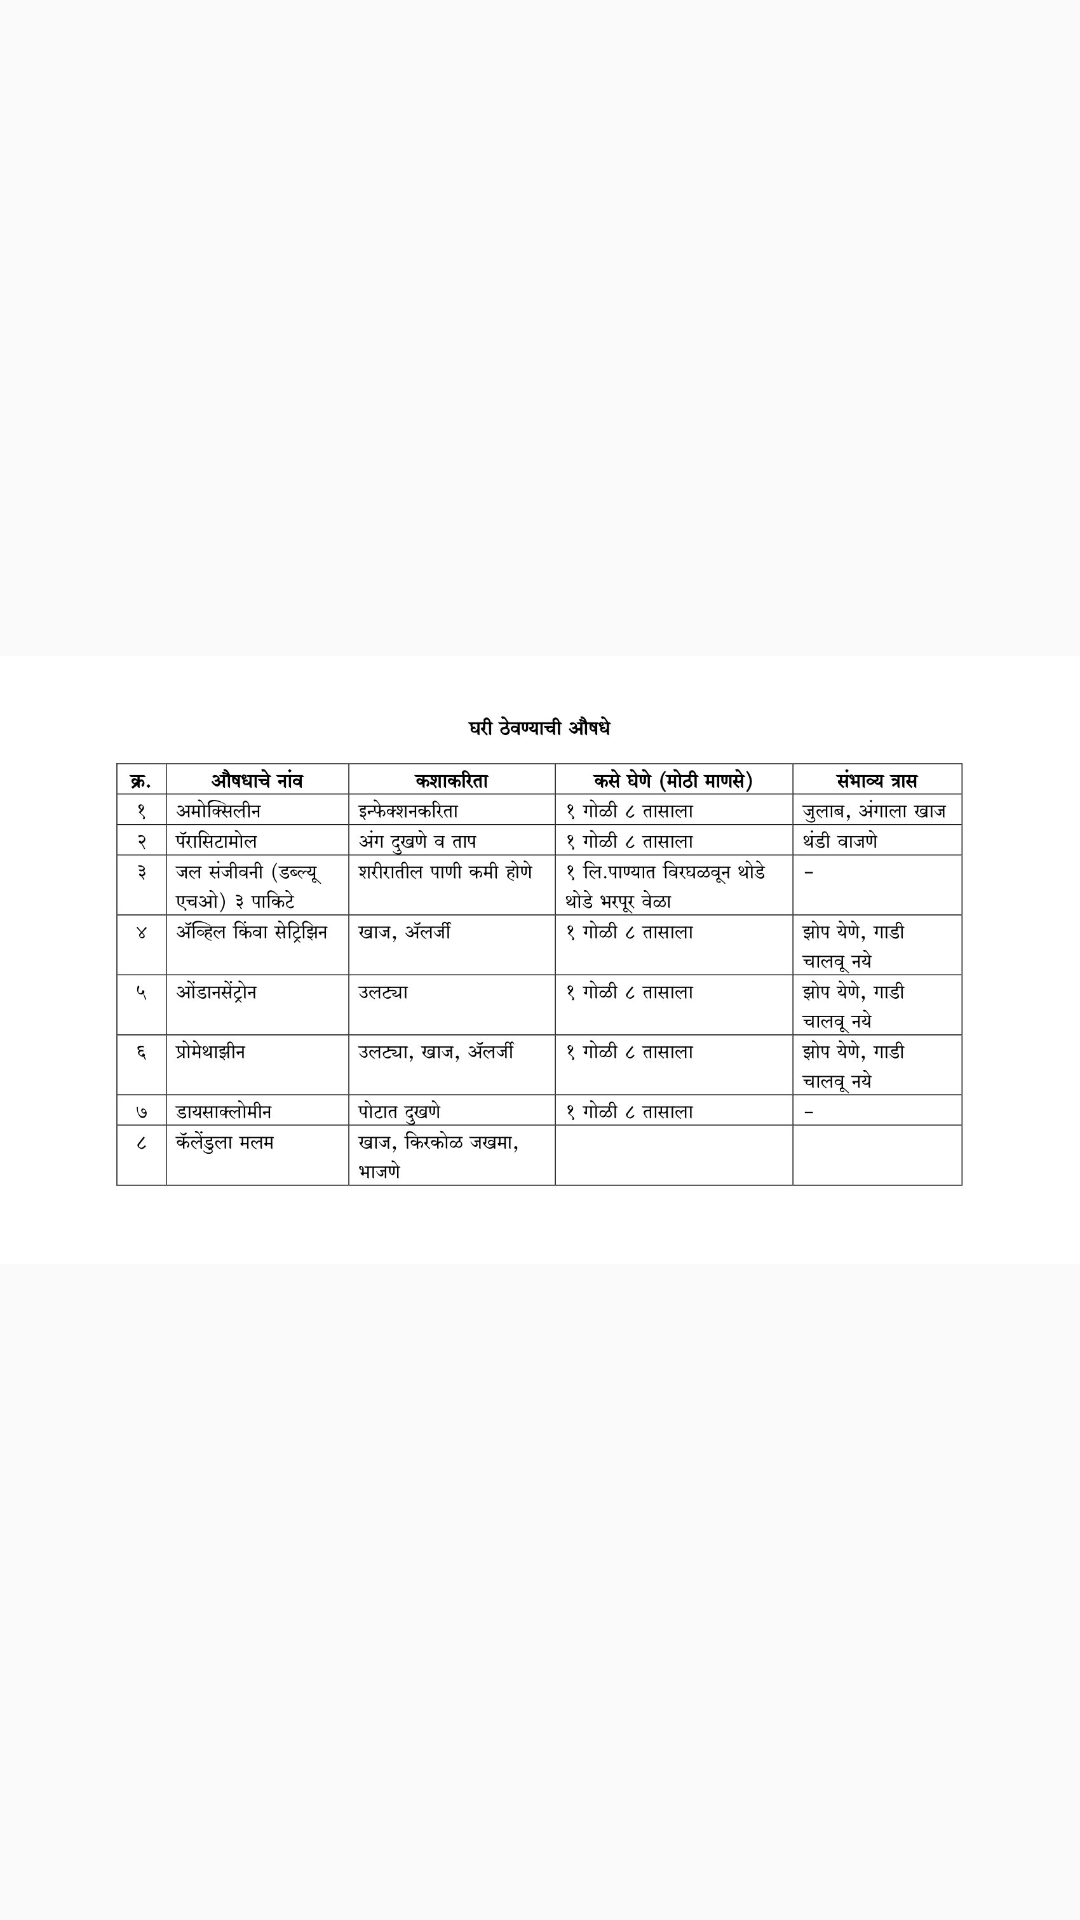

The Android layout XML behind this screen, and the referenced resources:
<!-- AndroidManifest.xml: application theme AppTheme -->
<!-- res/layout/activity_general_info_home_med_kit_marathi.xml -->
<?xml version="1.0" encoding="utf-8"?>
<android.support.constraint.ConstraintLayout
    xmlns:android="http://schemas.android.com/apk/res/android"
    android:layout_width="match_parent"
    android:layout_height="match_parent">

    <ImageView
        android:id="@+id/imp_img"
        android:layout_width="match_parent"
        android:layout_height="match_parent"
        android:adjustViewBounds="true"
        android:src="@drawable/medinesmarathi" />
</android.support.constraint.ConstraintLayout>
<!-- resources referenced by this layout -->
<resources>
  <!-- drawable medinesmarathi: jpg bitmap (drawable, 136687 bytes) -->
  <style name="AppTheme" parent="Theme.AppCompat.Light.DarkActionBar">
          
          <item name="colorPrimary">@color/colorPrimary</item>
          <item name="colorPrimaryDark">@color/colorPrimaryDark</item>
          <item name="colorAccent">@color/colorAccent</item>
      </style>
  <color name="colorPrimary">#008577</color>
  <color name="colorPrimaryDark">#00574B</color>
  <color name="colorAccent">#D81B60</color>
</resources>
